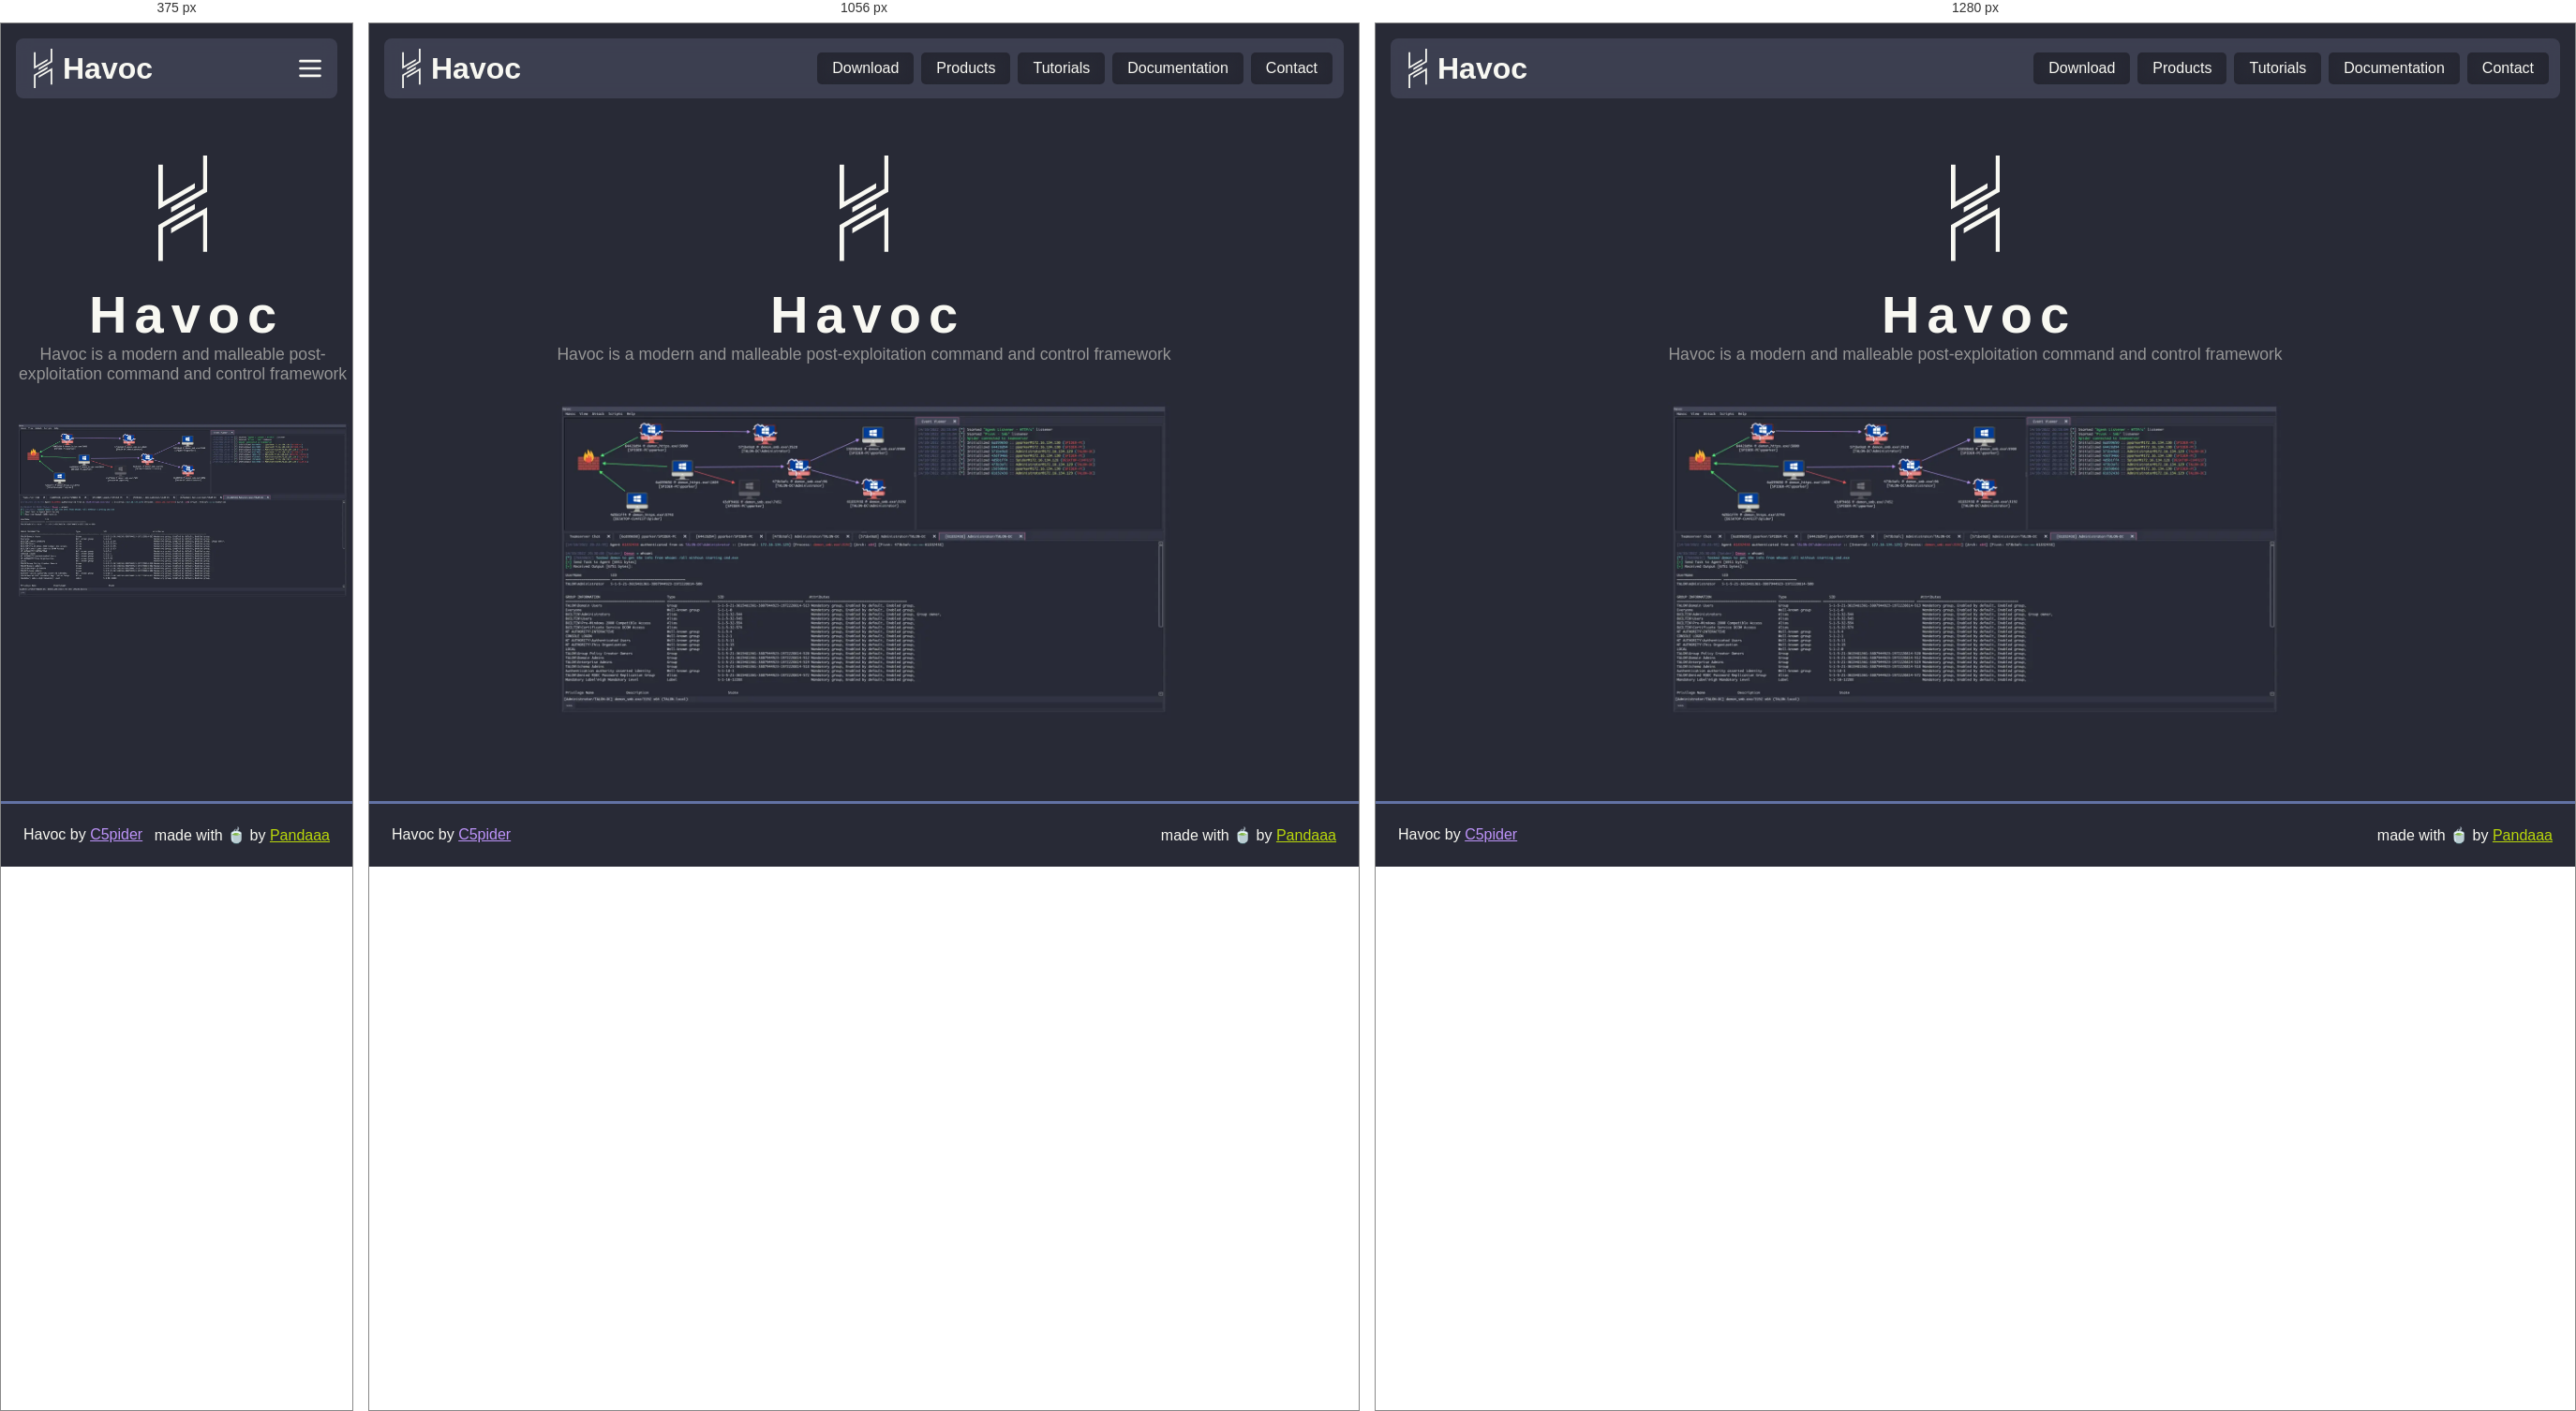
Rendered at 375 px, 1056 px and 1280 px, left to right.

<!-- file: index.html -->
<!DOCTYPE html><html><head><meta charSet="utf-8"/><meta name="viewport" content="width=device-width"/><link rel="icon" href="/favicon.ico" type="image/x-icon"/><link rel="icon" href="/favicon.svg" type="image/svg+xml"/><meta name="theme-color" content="#7289DA"/><meta property="og:title" content="Havoc"/><meta property="og:description" content="Havoc is a modern and malleable post-exploitation command and control framework"/><meta property="og:url" content=""/><meta property="og:image" content="/images/preview.webp"/><title>Havoc</title><meta name="next-head-count" content="10"/><link rel="preload" href="/_next/static/css/071002e0e007247f.css" as="style"/><link rel="stylesheet" href="/_next/static/css/071002e0e007247f.css" data-n-g=""/><link rel="preload" href="/_next/static/css/b2b6db4302bc6539.css" as="style"/><link rel="stylesheet" href="/_next/static/css/b2b6db4302bc6539.css" data-n-p=""/><noscript data-n-css=""></noscript><script defer="" nomodule="" src="/_next/static/chunks/polyfills-c67a75d1b6f99dc8.js"></script><script src="/_next/static/chunks/webpack-59c5c889f52620d6.js" defer=""></script><script src="/_next/static/chunks/framework-d507767242394e30.js" defer=""></script><script src="/_next/static/chunks/main-62683ae38152e6a1.js" defer=""></script><script src="/_next/static/chunks/pages/_app-f7b14dc3cc36b0ec.js" defer=""></script><script src="/_next/static/chunks/pages/index-96c4634d57737868.js" defer=""></script><script src="/_next/static/V0p1uI28dwdRqgqeUEFF2/_buildManifest.js" defer=""></script><script src="/_next/static/V0p1uI28dwdRqgqeUEFF2/_ssgManifest.js" defer=""></script></head><body><div id="__next"><header class="Header_navbar__Qt0Y4"><a class="Header_brand__iUc22" href="/"><svg class="Header_logo__6vBZG" width="42" height="42" viewBox="0 0 342.83 734.3" fill="#f8f8f2" xmlns="http://www.w3.org/2000/svg"><polygon points="254.33 193.08 254.33 229.05 215.91 251.24 126.47 302.88 88.76 324.64 61.98 340.11 31.23 357.86 0.06 375.85 0 375.85 0 63.41 31.23 63.41 31.23 321.89 31.27 321.87 61.98 304.12 88.76 288.67 126.47 266.89 215.91 215.25 216.6 214.86 254.33 193.08"></polygon><polygon points="254.33 337.39 254.33 373.47 216.6 395.25 216.6 395.23 215.91 395.63 126.47 447.27 88.76 469.05 61.98 484.5 61.98 484.51 31.24 502.26 31.24 502.27 31.23 502.28 31.23 734.3 0 734.3 0 484.33 0.24 484.33 0.14 484.14 31.23 466.2 61.98 448.44 88.76 432.99 126.47 411.21 126.47 411.2 215.91 359.57 215.91 359.56 254.33 337.39"></polygon><polygon points="342.83 0 342.83 250.23 311.85 268.12 254.33 301.33 216.6 323.1 215.91 323.5 126.47 375.14 126.47 375.19 88.76 396.96 88.76 360.87 126.47 339.1 215.91 287.46 254.33 265.28 311.85 232.07 311.85 0 342.83 0"></polygon><polygon points="342.83 358.48 342.83 670.84 311.85 670.84 311.85 412.27 254.33 445.48 215.91 467.65 126.47 519.29 88.76 541.06 88.76 505.14 126.47 483.38 215.91 431.74 216.6 431.35 254.33 409.57 311.5 376.56 311.85 376.36 342.73 358.52 342.83 358.48"></polygon></svg><h1 class="Header_name__60aPF">Havoc</h1></a><div class="Header_links__aTCAR"><a class="Header_link__3RNlo" href="/download">Download</a><a class="Header_link__3RNlo" href="/products">Products</a><a class="Header_link__3RNlo" href="/tutorials">Tutorials</a><a class="Header_link__3RNlo" href="/docs">Documentation</a><a class="Header_link__3RNlo" href="/contact">Contact</a></div><div class="Header_linkBtn__ppCcK"><svg xmlns="http://www.w3.org/2000/svg" class="icon icon-tabler icon-tabler-menu-2" width="42" height="42" viewBox="0 0 24 24" stroke="currentColor" stroke-width="2" fill="none" stroke-linecap="round" stroke-linejoin="round"><path stroke="none" d="M0 0h24v24H0z" fill="none"></path><line x1="4" y1="6" x2="20" y2="6"></line><line x1="4" y1="12" x2="20" y2="12"></line><line x1="4" y1="18" x2="20" y2="18"></line></svg></div></header><main><div class="Main_center__T3EMy"><svg class="Main_logo__B9CXe" viewBox="0 0 342.83 734.3" fill="#f8f8f2" xmlns="http://www.w3.org/2000/svg"><polygon points="254.33 193.08 254.33 229.05 215.91 251.24 126.47 302.88 88.76 324.64 61.98 340.11 31.23 357.86 0.06 375.85 0 375.85 0 63.41 31.23 63.41 31.23 321.89 31.27 321.87 61.98 304.12 88.76 288.67 126.47 266.89 215.91 215.25 216.6 214.86 254.33 193.08"></polygon><polygon points="254.33 337.39 254.33 373.47 216.6 395.25 216.6 395.23 215.91 395.63 126.47 447.27 88.76 469.05 61.98 484.5 61.98 484.51 31.24 502.26 31.24 502.27 31.23 502.28 31.23 734.3 0 734.3 0 484.33 0.24 484.33 0.14 484.14 31.23 466.2 61.98 448.44 88.76 432.99 126.47 411.21 126.47 411.2 215.91 359.57 215.91 359.56 254.33 337.39"></polygon><polygon points="342.83 0 342.83 250.23 311.85 268.12 254.33 301.33 216.6 323.1 215.91 323.5 126.47 375.14 126.47 375.19 88.76 396.96 88.76 360.87 126.47 339.1 215.91 287.46 254.33 265.28 311.85 232.07 311.85 0 342.83 0"></polygon><polygon points="342.83 358.48 342.83 670.84 311.85 670.84 311.85 412.27 254.33 445.48 215.91 467.65 126.47 519.29 88.76 541.06 88.76 505.14 126.47 483.38 215.91 431.74 216.6 431.35 254.33 409.57 311.5 376.56 311.85 376.36 342.73 358.52 342.83 358.48"></polygon></svg><h1 class="Main_title__1mWSU">Havoc</h1><p class="Main_subtitle__dh4oQ">Havoc is a modern and malleable post-exploitation command and control framework</p><img class="Main_previewImage__Fupqa" src="/images/preview.webp" alt="Preview"/></div></main><footer class="Footer_footer__Tl1eP"><div class="Footer_left__2Nhwz">Havoc by <a href="https://5pider.net">C5pider</a></div><div class="Footer_right__p95XM">made with 🍵 by <a href="https://pandaaa.dev">Pandaaa</a></div></footer></div><script id="__NEXT_DATA__" type="application/json">{"props":{"pageProps":{}},"page":"/","query":{},"buildId":"V0p1uI28dwdRqgqeUEFF2","nextExport":true,"autoExport":true,"isFallback":false,"scriptLoader":[]}</script></body></html>

/* @media block from _next/static/css/071002e0e007247f.css */
@media screen and (max-width:888px){header.Header_navbar__Qt0Y4 div.Header_links__aTCAR{position:relative;top:64px;right:-.5rem;display:none;padding:.33rem;height:-moz-fit-content;height:fit-content;flex-direction:column;background-color:#44475abc;-webkit-backdrop-filter:blur(.5rem);backdrop-filter:blur(.5rem);border-radius:.5rem}header.Header_navbar__Qt0Y4 div.Header_links__aTCAR a.Header_link__3RNlo{margin:.25rem}header.Header_navbar__Qt0Y4 div.Header_linkBtn__ppCcK{display:flex}}

/* @media block from _next/static/css/b2b6db4302bc6539.css */
@media screen and (max-width:1224px){div.Main_contentWrapper__LACqT{flex-direction:column;gap:1rem}div.Main_contentWrapper__LACqT div.Main_content__NBvGt{max-width:calc(100vw - 300px)}div.Main_contentWrapper__LACqT section.Main_sideList__DlHT_{position:static;margin:0 auto}}

/* @media block from _next/static/css/b2b6db4302bc6539.css */
@media screen and (max-width:888px){section.Main_document__PGgnZ{flex-direction:column;gap:1rem}section.Main_pageList__ED7ou{position:static;margin:auto;height:-moz-fit-content;height:fit-content}div.Main_contentWrapper__LACqT div.Main_content__NBvGt{max-width:calc(100vw - 2rem)}}